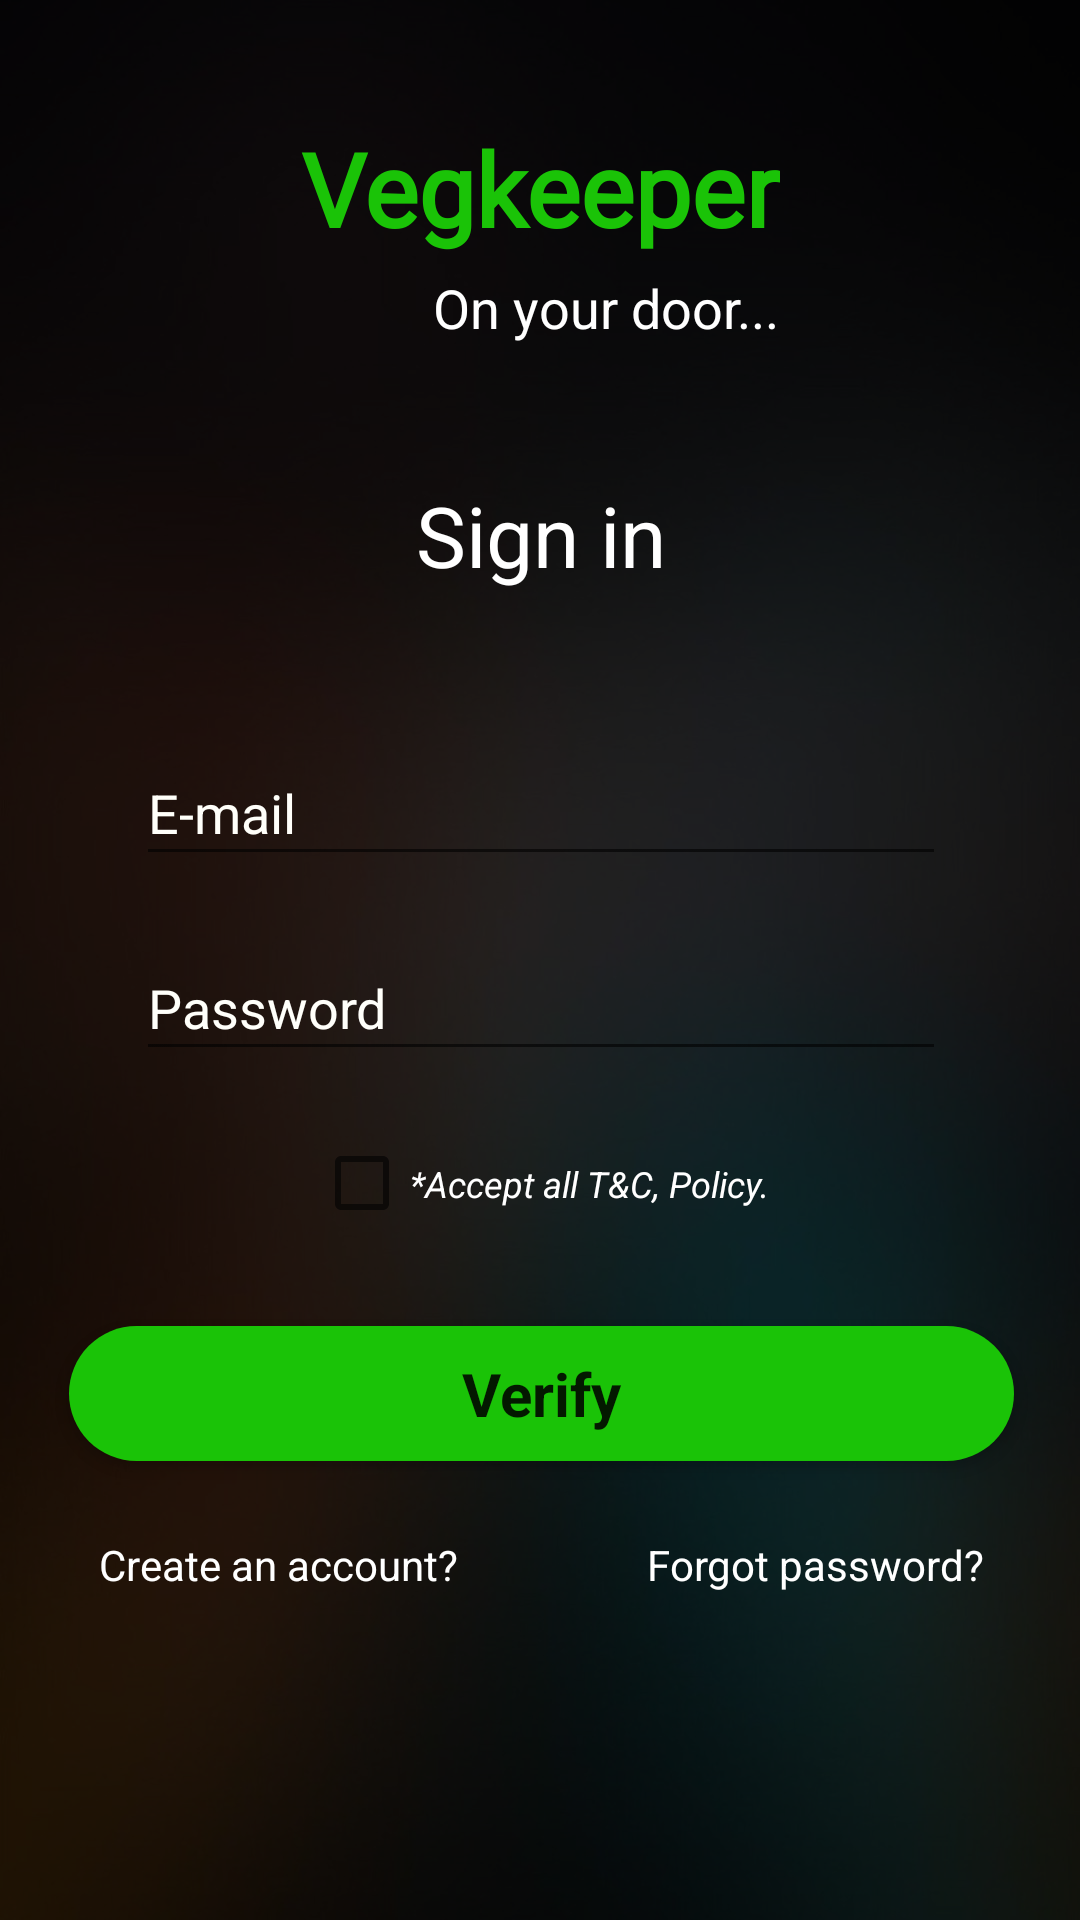

The Android layout XML behind this screen, and the referenced resources:
<!-- AndroidManifest.xml: application theme Theme.VegKeeper -->
<!-- res/layout/activity_login.xml -->
<?xml version="1.0" encoding="utf-8"?>
<androidx.constraintlayout.widget.ConstraintLayout xmlns:android="http://schemas.android.com/apk/res/android"
    xmlns:app="http://schemas.android.com/apk/res-auto"
    xmlns:tools="http://schemas.android.com/tools"
    android:layout_width="match_parent"
    android:layout_height="match_parent"
    android:background="@drawable/blured_bg_03"
    tools:context=".LoginActivity">

    <LinearLayout
        android:layout_width="match_parent"
        android:layout_height="match_parent"
        android:background="@android:drawable/screen_background_dark_transparent"
        android:gravity="center"
        android:orientation="vertical"
        app:layout_constraintBottom_toBottomOf="parent"
        app:layout_constraintEnd_toEndOf="parent"
        app:layout_constraintStart_toStartOf="parent"
        app:layout_constraintTop_toTopOf="parent">

        <androidx.constraintlayout.widget.ConstraintLayout
            android:id="@+id/Main_Area_login_Activity"
            android:layout_width="match_parent"
            android:layout_height="match_parent"
            android:background="@android:drawable/screen_background_dark_transparent">

            <TextView
                android:id="@+id/Bigname"
                android:layout_width="wrap_content"
                android:layout_height="wrap_content"
                android:layout_marginTop="40dp"
                android:fontFamily="@font/aclonica"
                android:text="@string/Login_Activity_Text_One"
                android:textColor="#1AC307"
                android:textSize="34sp"
                android:textStyle="bold"
                app:layout_constraintEnd_toEndOf="parent"
                app:layout_constraintStart_toStartOf="parent"
                app:layout_constraintTop_toTopOf="parent" />

            <TextView
                android:id="@+id/headingOneofOne"
                android:layout_width="wrap_content"
                android:layout_height="wrap_content"
                android:layout_marginTop="5dp"
                android:text="@string/Main_Activity_Text_Two"
                android:textColor="@color/white"
                android:textSize="18sp"
                app:layout_constraintEnd_toEndOf="@+id/Bigname"
                app:layout_constraintTop_toBottomOf="@+id/Bigname" />

            <TextView
                android:id="@+id/Headding_two"
                android:layout_width="wrap_content"
                android:layout_height="wrap_content"
                android:layout_marginTop="45dp"
                android:text="@string/Login_Activity_Text_Five"
                android:textColor="@color/white"
                android:textSize="28sp"
                app:layout_constraintEnd_toEndOf="@+id/Bigname"
                app:layout_constraintStart_toStartOf="@+id/Bigname"
                app:layout_constraintTop_toBottomOf="@+id/headingOneofOne" />

            <EditText
                android:id="@+id/Email"
                android:layout_width="270dp"
                android:layout_height="45dp"
                android:layout_marginTop="50dp"
                android:autofillHints=""
                android:ems="10"
                android:hint="@string/Login_Activity_Text_Six"
                android:inputType="textEmailAddress"
                android:textColor="@color/white"
                android:textColorHint="@color/crome"
                app:layout_constraintEnd_toEndOf="@+id/Headding_two"
                app:layout_constraintStart_toStartOf="@+id/Headding_two"
                app:layout_constraintTop_toBottomOf="@+id/Headding_two" />

            <EditText
                android:id="@+id/Password"
                android:layout_width="270dp"
                android:layout_height="45dp"
                android:layout_marginTop="20dp"
                android:autofillHints=""
                android:ems="10"
                android:hint="@string/Login_Activity_Text_Seven"
                android:inputType="textPassword"
                android:textColor="@color/white"
                android:textColorHint="@color/crome"
                app:layout_constraintEnd_toEndOf="@+id/Email"
                app:layout_constraintStart_toStartOf="@+id/Email"
                app:layout_constraintTop_toBottomOf="@+id/Email" />

            <CheckBox
                android:id="@+id/checkBox"
                android:layout_width="wrap_content"
                android:layout_height="35dp"
                android:layout_marginTop="20dp"
                android:text="@string/Login_Activity_Text_Eight"
                android:textColor="@color/white"
                android:textSize="12sp"
                android:textStyle="italic"
                app:layout_constraintEnd_toEndOf="@+id/Password"
                app:layout_constraintStart_toStartOf="@+id/Password"
                app:layout_constraintTop_toBottomOf="@+id/Password" />

            <Button
                android:id="@+id/SignIn_Btn"
                android:layout_width="315dp"
                android:layout_height="45dp"
                android:layout_marginTop="30dp"
                android:background="@drawable/login_btn_shape"
                android:fontFamily="sans-serif"
                android:text="@string/Login_Activity_Text_Nine"
                android:textAllCaps="false"
                android:textSize="20sp"
                android:textStyle="bold"
                app:backgroundTint="#1AC307"
                app:layout_constraintEnd_toEndOf="@+id/checkBox"
                app:layout_constraintStart_toStartOf="@+id/checkBox"
                app:layout_constraintTop_toBottomOf="@+id/checkBox" />

            <TextView
                android:id="@+id/CreateAC_Btn"
                android:layout_width="wrap_content"
                android:layout_height="wrap_content"
                android:layout_marginStart="10dp"
                android:text="@string/Login_Activity_Text_Ten"
                android:textColor="#FFFFFF"
                app:layout_constraintBaseline_toBaselineOf="@+id/ForgotPASS_Btn"
                app:layout_constraintStart_toStartOf="@+id/SignIn_Btn" />

            <TextView
                android:id="@+id/ForgotPASS_Btn"
                android:layout_width="wrap_content"
                android:layout_height="wrap_content"
                android:layout_marginTop="25dp"
                android:layout_marginEnd="10dp"
                android:text="@string/Login_Activity_Text_Eleven"
                android:textColor="#FFFFFF"
                app:layout_constraintEnd_toEndOf="@+id/SignIn_Btn"
                app:layout_constraintTop_toBottomOf="@+id/SignIn_Btn" />

        </androidx.constraintlayout.widget.ConstraintLayout>
    </LinearLayout>
</androidx.constraintlayout.widget.ConstraintLayout>
<!-- resources referenced by this layout -->
<resources>
  <color name="crome">#fffffa</color>
  <color name="white">#FFFFFFFF</color>
  <!-- drawable blured_bg_03: jpg bitmap (drawable-v24, 70981 bytes) -->
  <!-- drawable login_btn_shape (drawable) -->
  <?xml version="1.0" encoding="utf-8"?>
  <shape xmlns:android="http://schemas.android.com/apk/res/android">
  
      <corners
          android:radius="30dp" />
  
      <solid
          android:color="@color/golden" />
  
      <stroke
          android:color="#909090"
          android:width="0dp" />
  
      <size
          android:width="80dp"
          android:height="20dp" />
  
  </shape>
  <string name="Login_Activity_Text_Eight">*Accept all T&amp;C, Policy.</string>
  <string name="Login_Activity_Text_Eleven">Forgot password?</string>
      //---------------------------------------------------------------------------------------------!
  
      // Forgot Password Activity
  <string name="Login_Activity_Text_Five">Sign in</string>
  <string name="Login_Activity_Text_Nine">Verify</string>
  <string name="Login_Activity_Text_One">Vegkeeper</string>
  <string name="Login_Activity_Text_Seven">Password</string>
  <string name="Login_Activity_Text_Six">E-mail</string>
  <string name="Login_Activity_Text_Ten">Create an account? </string>
  <string name="Main_Activity_Text_Two">On your door...</string>
      //---------------------------------------------------------------------------------------------!
  
      // Login Option Activity
  <style name="Theme.VegKeeper" parent="Theme.MaterialComponents.DayNight.DarkActionBar">
          
          <item name="colorPrimary">#1AC307</item>
          <item name="colorPrimaryVariant">@color/black</item>
          <item name="colorOnPrimary">@color/white</item>
          
          <item name="colorSecondary">@color/teal_200</item>
          <item name="colorSecondaryVariant">@color/teal_700</item>
          <item name="colorOnSecondary">@color/black</item>
          
          <item name="android:statusBarColor" tools:targetApi="l">?attr/colorPrimaryVariant</item>
          
      </style>
  <color name="golden">#ca6924</color>
  <color name="black">#FF000000</color>
  <color name="teal_200">#B8B8B8</color>
  <color name="teal_700">#FF018786</color>
</resources>
